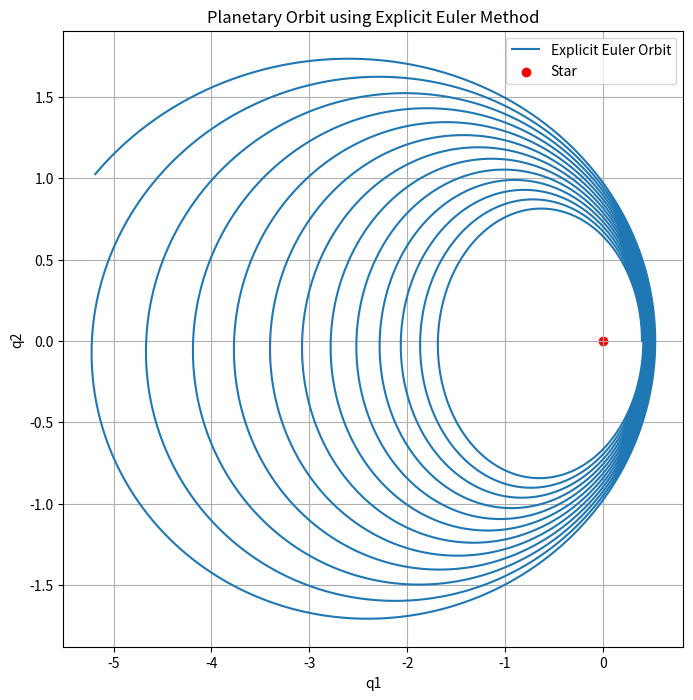

Write the Python code that produced this figure.
import numpy as np
import matplotlib.pyplot as plt

e = 0.6

q1 = [1 - e]
q2 = [0]
p1 = [0]
p2 = [np.sqrt((1 + e) / (1 - e))]

def explicit_Euler_method(q1, q2, p1, p2, Tf, N):
    dt = Tf / N
    for _ in range(N):
        r = (q1[-1]**2 + q2[-1]**2)**(3/2)
        
        # Compute accelerations
        a1, a2 = -q1[-1] / r, -q2[-1] / r
        
        # Update position using Euler's method
        q1.append(q1[-1] + dt * p1[-1])
        q2.append(q2[-1] + dt * p2[-1])
        
        # Update velocity using Euler's method
        p1.append(p1[-1] + dt * a1)
        p2.append(p2[-1] + dt * a2)
        
        

# Run the simulation
Tf = 200
N = 100000
explicit_Euler_method(q1, q2, p1, p2, Tf, N)

# Plot the orbit
plt.figure(figsize=(8, 8))
plt.plot(q1, q2, label='Explicit Euler Orbit')
plt.scatter([0], [0], color='red', label='Star')  # Indicate the central star
plt.xlabel("q1")
plt.ylabel("q2")
plt.legend()
plt.title("Planetary Orbit using Explicit Euler Method")
plt.grid()
plt.show()
plt.savefig("plot_a.png")